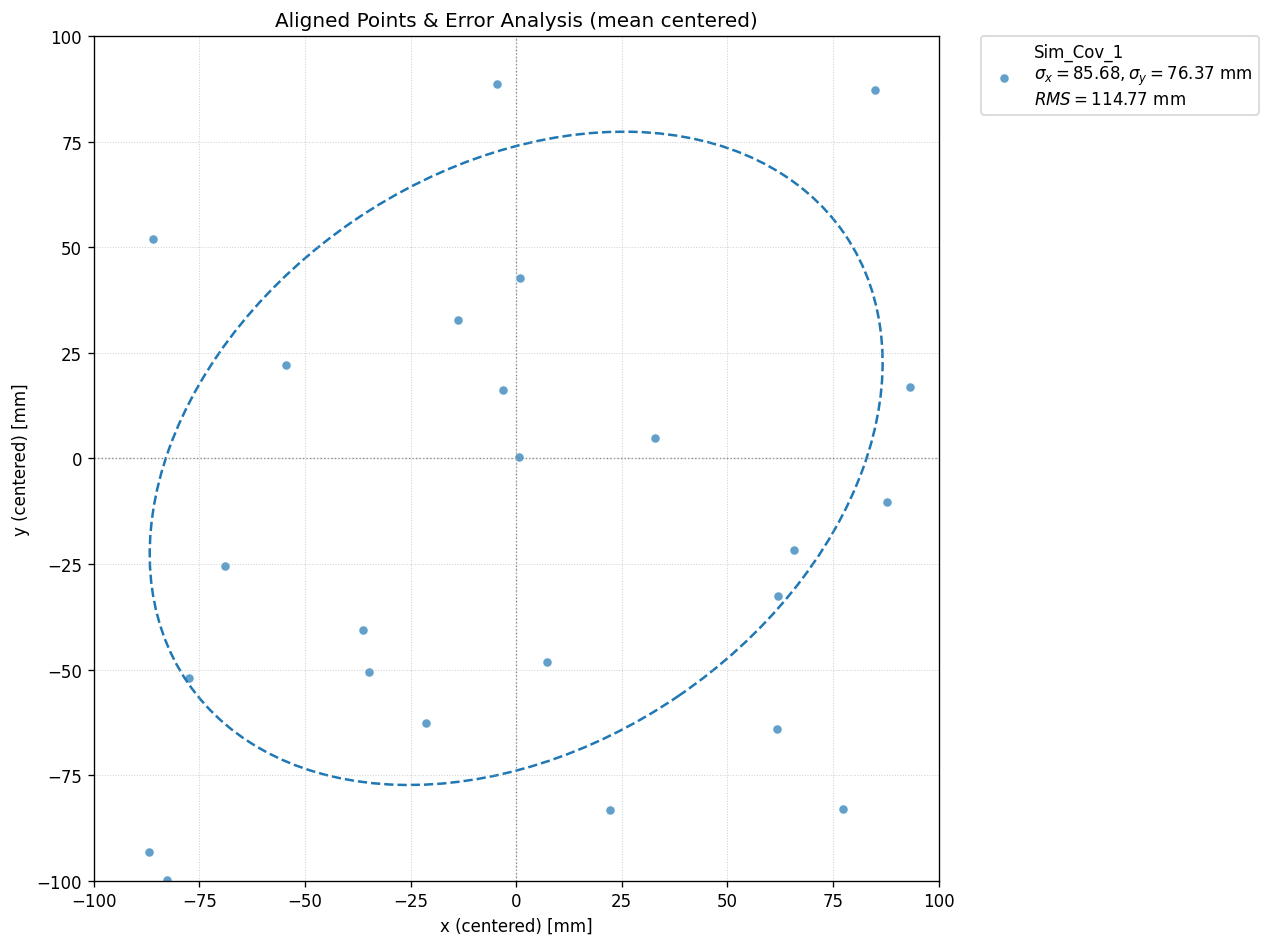

The file beside this chart, header and first rows:
-0.09227950814057813, -0.008887348425998944
0.09661, -0.02609
-0.07714, 0.0363
0.08613, -0.09878
-0.1227, -0.06048
-0.0603, -0.04123
-0.06862, -0.06771
-0.04577, 0.006521
-0.02749, -0.05623
0.1126, -0.02133
0.03089, -0.09895
-0.02602, -0.06632
0.009648, 0.02701
-0.09713, -0.1391
-0.07822, -0.1088
0.1517, 0.09297
0.01617, -0.06382
0.04165, -0.01086
-0.074, -0.1156
0.00936, -0.01531
-0.01025, -0.1674
-0.01259, -0.07824
0.1294, 0.04648
0.07446, -0.03746
-0.05762, 0.09043
0.07074, -0.04828
0.1614, -0.01229
0.008389, 0.08828
0.00561, 0.0004658
0.1025, 0.1292
0.2144, 0.05488
0.1021, 0.001176
-0.09964, -0.06033
-0.00511, 0.01699
-0.144, -0.1281
0.07047, -0.07971
0.00412, 0.07289
-0.07814, 0.1487
0.09362, 0.07152
-0.06487, 0.1003
